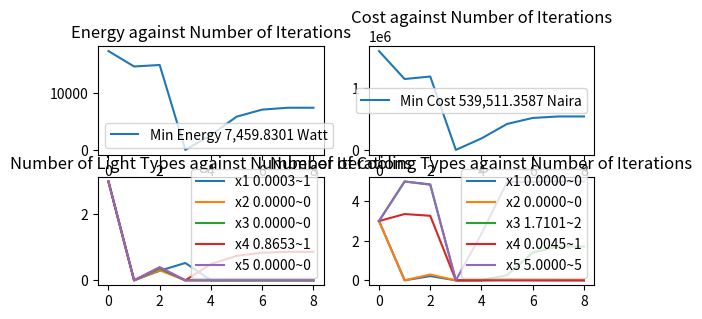

This figure's Python source:
from math import ceil, pi

# from third party
import numpy as np
from scipy.optimize import minimize
from matplotlib import pyplot as plt
from scipy.integrate import quad

'''
R - Wall Resistance
A_wall - Area of Wall
CLTD_wall - Cooling Load Temperature difference
max_outdoor_temp - Maximum Outdoor Temperature
daily_range_temp - Daily Range Temp
inside_temp - Inside Temperature
U_window - Overall Heat transmission Co-efficient
A_window - Area of Window
CLTD_window - Cooling Load Temperature Difference of Window
SC - Shading Co-efficient
SCL - Solar Cooling Load Factor
N - Number of People
sensible_heat_gain - Sensible Heat Gain
latent_heat_gain - Latent Heat Gain
CLF_people - Cooling Load Factor for People
CLF_light - Cooling Load Factor For Light
'''

R = 1.554
A_wall = 18
CLTD_wall = 9
max_outdoor_temp = 31
daily_range_temp = 9
inside_temp = 25.5
U_window = 7
A_window = 10
CLTD_window = 2.1
SC = 1
SCL = 211
N = 50
sensible_heat_gain = 70
latent_heat_gain = 45
CLF_people = 0.85
CLF_light = 0.93


# define parameters for wind
per = 1
air_density = 1
wind_speed = 1

# define constants
max_guess = 3
area_of_room, foot_candles = 81, 50

# the lighting options
light_cost = [100, 500, 300, 350, 300]
light_power_rating = [60, 60, 60, 60, 60]
luminous_efficacy = [15, 20, 60, 90, 87]
lighting_use_factor = [1, 1, 1, 1, 1]
lighting_balast_factor = [0.8, 1.2, 0.95, 0.87, 1.0]

# the cooling options
cooling_power_rating = [1, 2, 1.5, 1.5, 1.5]
cooling_power_rating = [value*735.499 for value in cooling_power_rating]
cooling_cost = [82_000, 188_000, 87_000, 95_000, 78_000]

# number of data points
number_of_light_types = len(light_cost)
number_of_cooling_options = len(cooling_power_rating)
number_of_wind_options = 1

total_number_of_options = number_of_cooling_options + \
    number_of_light_types + number_of_wind_options

assert len(light_cost) == number_of_light_types
assert len(light_power_rating) == number_of_light_types
assert len(luminous_efficacy) == number_of_light_types
assert len(lighting_use_factor) == number_of_light_types
assert len(lighting_balast_factor) == number_of_light_types

# start index of PV starting index
lighting_starting_index = 0
cooling_starting_index = number_of_light_types
wind_starting_index = number_of_cooling_options + number_of_light_types

cooling_ending_index = cooling_starting_index + number_of_cooling_options
wind_ending_index = wind_starting_index + number_of_wind_options

# solar parameters
total_area = 1
fcomp = 1
fmain = 1
fdirt = 1
n_alpha_cable = 1
n_ac_cable = 1
n_inverter = 1
peak_sun_hours = 1

# options
pv_rating = [1]
pv_cost = [1]
pv_area = [1]
length_of_solar_options = len(pv_cost)

npv = lambda area_PV: total_area / area_PV
sys_eff = fcomp * fmain * fdirt * n_inverter * n_alpha_cable * n_ac_cable
Epv = lambda area_PV, power_rating_PV: npv(area_PV) * sys_eff * power_rating_PV * peak_sun_hours

def callback(x):
    solutions.append(x)

def getCoolingLoad(x):
    # cooling load for wall
    U_wall = R ** -1
    T_m = 0.5 * (max_outdoor_temp - daily_range_temp)
    CLTD_c = CLTD_wall + (25 - inside_temp) + (T_m - 29.4)
    Q_wall = U_wall * A_wall * CLTD_c

    # cooling load for window
    Q_window = U_window * A_window * CLTD_window

    # cooling load for solar heat through class
    Q_shtg = A_window * SC * SCL

    # cooling load for people
    Q_sensible = N * sensible_heat_gain * CLF_people
    Q_latent = N * latent_heat_gain

    # cooling load for light
    Q_lighting = sum([x[i] * light_power_rating[i] * lighting_use_factor[i] *
                     lighting_balast_factor[i] for i in range(number_of_light_types)]) * CLF_light

    # total cooling load
    total_cooling_energy = Q_wall + Q_window + \
        Q_shtg + Q_sensible + Q_latent + Q_lighting
    return total_cooling_energy


def calcObjective(x):
    # total lighting values
    total_light_energy = sum([
        x[i] * light_power_rating[i] for i in range(number_of_light_types)
    ])
    
    total_light_cost = sum([
        x[i] * light_cost[i] for i in range(number_of_light_types)
    ])

    # total cooling values
    total_cooling_energy = sum([
            x[i] * cooling_power_rating[i-number_of_light_types]\
                for i in range(cooling_starting_index, cooling_ending_index)
        ]
    )
    
    total_cooling_cost = sum([
        x[i] * cooling_cost[i-number_of_light_types] for i in range(
            cooling_starting_index, cooling_ending_index)
        ]
    )

    # total energy and cost
    total_energy = total_light_energy + total_cooling_energy
    total_cost = total_light_cost + total_cooling_cost

    return total_energy, total_cost


def objective(x):
    return sum(calcObjective(x))


def lightingConstraint(x):
    lum_eff = sum([x[i] * luminous_efficacy[i]
                  for i in range(number_of_light_types)])
    pow_rate = sum([x[i] * light_power_rating[i]
                   for i in range(number_of_light_types)])

    denom = (lum_eff * pow_rate)

    nl = np.inf if denom == 0 else (area_of_room * foot_candles) / denom
    return nl - 1


def coolingConstraint(x):
    total_cooling_load = getCoolingLoad(x)
    total_power = sum([x[i] * cooling_power_rating[i-number_of_light_types]
                      for i in range(cooling_starting_index, cooling_ending_index)])

    nl = np.inf if total_power == 0 else total_cooling_load / total_power
    return nl - 1

def windConstraint(x):
    total_energy, _ = calcObjective(x)
    rotor_radius = x[wind_starting_index:wind_ending_index]
    return total_energy - (0.5 * per * air_density * pi * rotor_radius * wind_speed)

# specify energy type
energy_supply_type='solar'

# define constriants
cons = ([
    {'type': 'eq', 'fun': lightingConstraint},
    {'type': 'eq', 'fun': coolingConstraint},
])

solar_state = False
if energy_supply_type == 'wind':
    cons.append({'type': 'eq', 'fun': windConstraint})

else:
    solar_state = True
    total_number_of_options -= number_of_wind_options

# initial guesses
# x0=np.random.randint(max_guess, size=total_number_of_options)
x0 = np.full(total_number_of_options, max_guess)

# solutions
solutions=[x0]

# show initial objective
print('Initial SSE Objective: ' + str(objective(x0)))

# the bounds
b=(0, 5)
bnds=tuple(b for _ in range(total_number_of_options))

solution=minimize(objective, x0, method='SLSQP', bounds=bnds,
                  constraints=cons, callback=callback)
x=solution.x

# show final objective
print('Final SSE Objective: ' + str(objective(x)), end='\n\n')

# total energy required
total_energy, _ = calcObjective(x)

# print solution
print('Solution\n===============')
text='Lighting Type'
offset=1
for i in range(total_number_of_options):
    if i == cooling_starting_index:
        text='Cooling Type'
        offset -= number_of_light_types

    elif i == wind_starting_index:
        text = 'Wind Type'
        offset -= number_of_cooling_options

    print('{:>15s} {} = {:.4f}'.format(text, i+offset, x[i]))

solutions=np.array(solutions)
energy, cost=np.array([calcObjective(x) for x in solutions]).T

plt.subplot(321)
plt.plot(energy)
plt.title('Energy against Number of Iterations')
plt.legend(['Min Energy {:,.4f} Watt'.format(energy[-1])])


plt.subplot(322)
plt.plot(cost)
plt.title('Cost against Number of Iterations')
plt.legend(['Min Cost {:,.4f} Naira'.format(cost[-1])])

light=solutions[:, 0:number_of_light_types]
plt.subplot(323)
plt.plot(light)
plt.title('Number of Light Types against Number of Iterations')
plt.legend(['x{} {:.4f}~{}'.format(i+1, x[i], ceil(x[i]))
           for i in range(light.shape[1])])

cooling=solutions[:, cooling_starting_index:cooling_ending_index]
plt.subplot(324)
plt.plot(cooling)
plt.title('Number of Cooling Types against Number of Iterations')
plt.legend(['x{} {:.4f}~{}'.format(i+1, x[cooling_starting_index + i],
           ceil(x[cooling_starting_index + i])) for i in range(cooling.shape[1])])

if not solar_state:
    wind=solutions[:, wind_starting_index:wind_ending_index]
    plt.subplot(325)
    plt.plot(wind)
    plt.title('Rotor radius against Number of Iterations')
    plt.legend(['x{} {:.4f}~{}'.format(i+1, x[wind_starting_index + i], ceil(x[wind_starting_index + i])
            if i == 1 else x[wind_starting_index + i]) for i in range(wind.shape[1])])

else:
# -----------------------------------solar optimization------------------------------------
    minimum_pv_cost = optimal_pv_index = None
    costs = [1]
    pv_energy = [1]

    for i in range(length_of_solar_options):
        pv_energy.append(Epv(pv_area[i], pv_rating[i]))

        # skip of energy is not enough
        if pv_energy[-1] < total_energy:
            continue
        
        # cost of current pv
        costs.append(pv_cost * npv(pv_area[i]))

        if optimal_pv_index is None:
            optimal_pv_index = i
            minimum_pv_cost = costs[-1]

        elif cost < minimum_pv_cost:
            minimum_pv_cost = costs[-1]
            optimal_pv_index = i

    if optimal_pv_index is None:
        print('No good solar option found!')

    else:
        print(
            'optimal type is Type {}: cost = {:,.4f}, energy = {:,.4f}'.format(
                optimal_pv_index+1, minimum_pv_cost, pv_energy[-1][optimal_pv_index]
            )
        )
        print(costs)
        print(pv_energy)

        plt.subplot(325)
        plt.title('Solar PV Cost')
        plt.bar(range(1, length_of_solar_options+1), costs)

        plt.subplot(326)
        plt.title('Solar PV Energy')
        plt.bar(range(1, length_of_solar_options+1), pv_energy)

# show all plots
plt.show()


